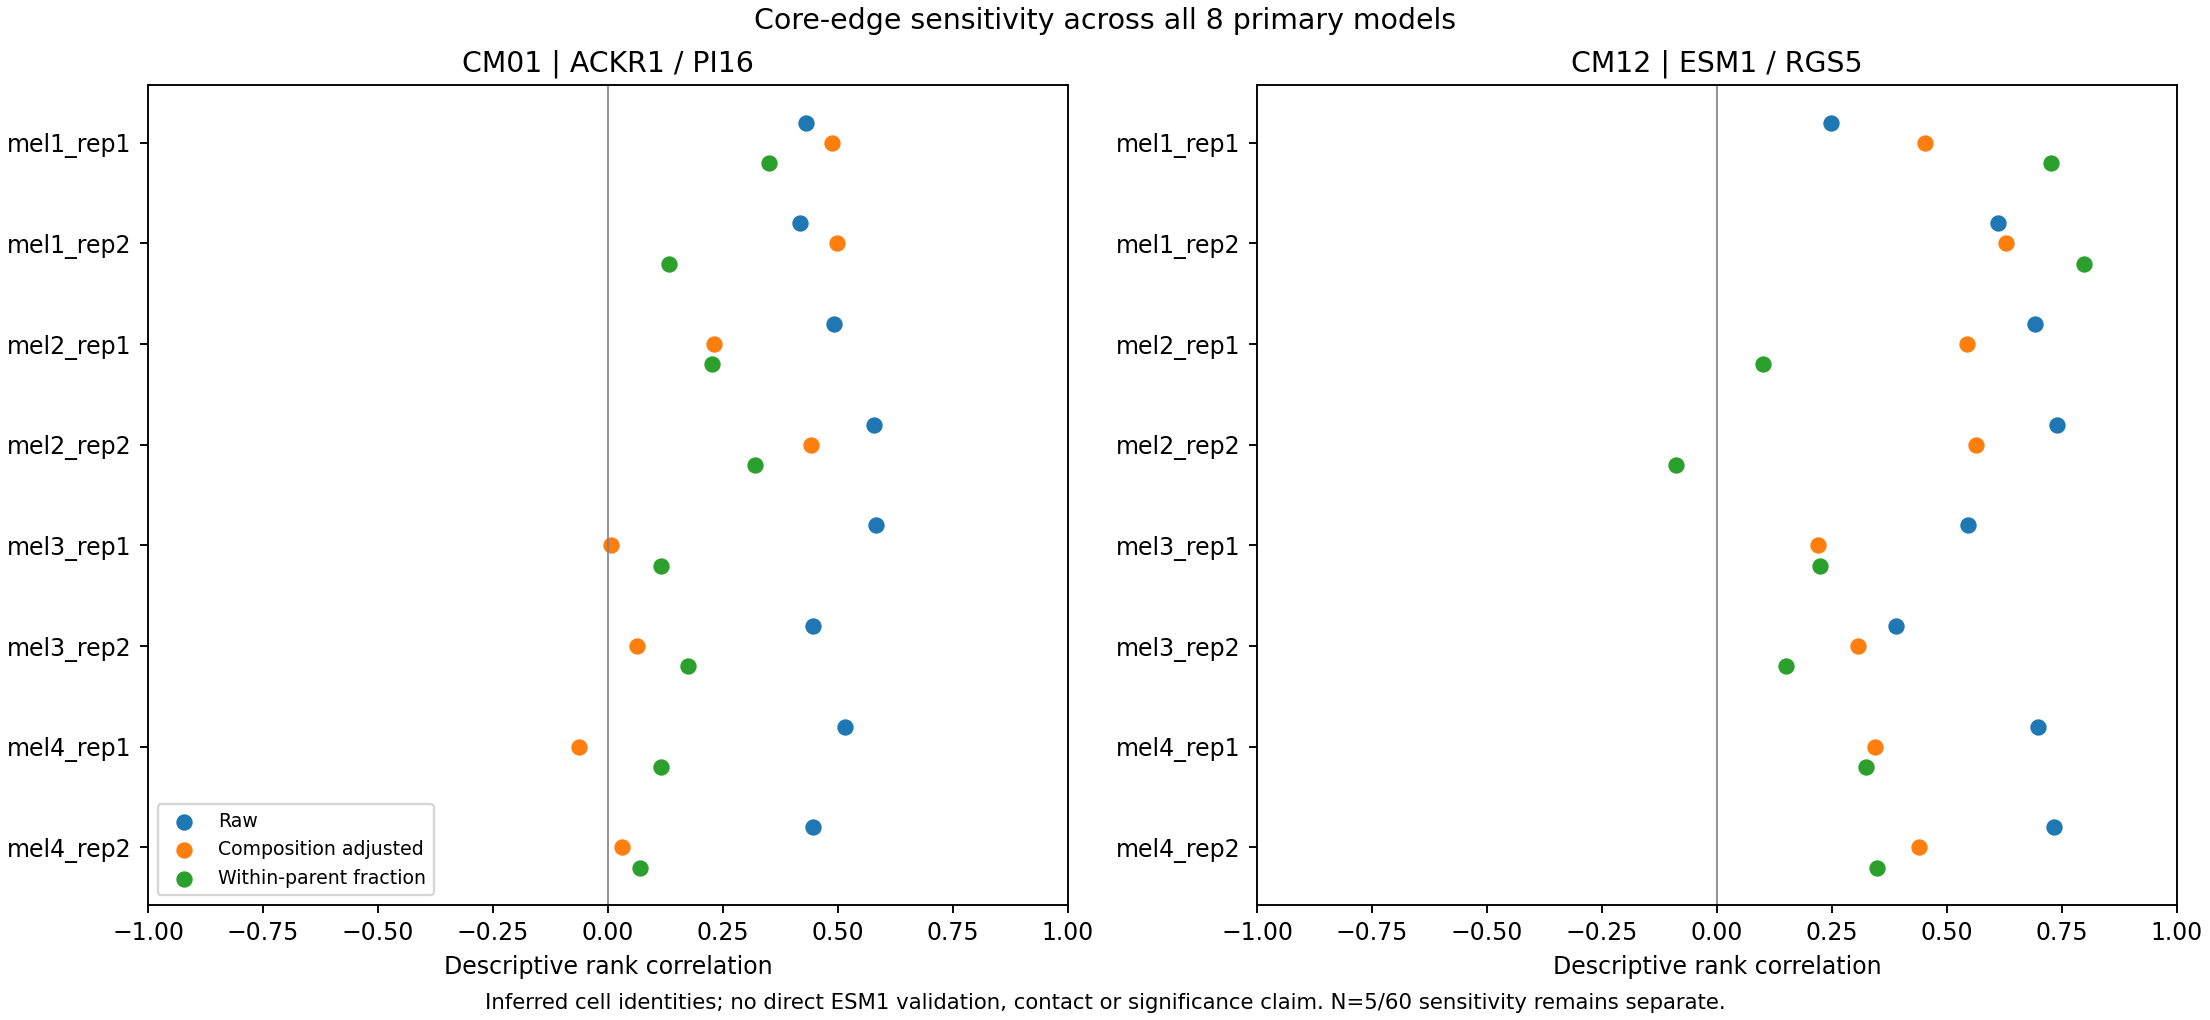

The file beside this chart, header and first rows:
section	posterior	cm	node1	node2	n_spots	raw_spearman	partial_rank_total_melanoma_other_nuisan…	parent_fraction_spearman
mel1_rep1_N30	means	CM01	Endo_venous_ACKR1	Str_Fib_PI16	279	0.4303	0.4868	0.3504
mel1_rep1_N30	means	CM12	Endo_tip_ESM1	Str_Pericyte_RGS5	279	0.2488	0.4524	0.7256
mel1_rep1_N30	q05	CM01	Endo_venous_ACKR1	Str_Fib_PI16	279	0.5122	0.4526	0.4106
mel1_rep1_N30	q05	CM12	Endo_tip_ESM1	Str_Pericyte_RGS5	279	0.223	0.448	0.7638
mel1_rep2_N30	means	CM01	Endo_venous_ACKR1	Str_Fib_PI16	293	0.4175	0.497	0.1335
mel1_rep2_N30	means	CM12	Endo_tip_ESM1	Str_Pericyte_RGS5	293	0.6114	0.6295	0.7976
mel1_rep2_N30	q05	CM01	Endo_venous_ACKR1	Str_Fib_PI16	293	0.49	0.4725	0.2161
mel1_rep2_N30	q05	CM12	Endo_tip_ESM1	Str_Pericyte_RGS5	293	0.6146	0.6195	0.822
mel2_rep1_N30	means	CM01	Endo_venous_ACKR1	Str_Fib_PI16	383	0.4925	0.2308	0.2265
mel2_rep1_N30	means	CM12	Endo_tip_ESM1	Str_Pericyte_RGS5	383	0.6926	0.5444	0.09913
mel2_rep1_N30	q05	CM01	Endo_venous_ACKR1	Str_Fib_PI16	383	0.5692	0.2771	0.3039
mel2_rep1_N30	q05	CM12	Endo_tip_ESM1	Str_Pericyte_RGS5	383	0.7544	0.5898	0.08619
mel2_rep2_N30	means	CM01	Endo_venous_ACKR1	Str_Fib_PI16	380	0.5792	0.441	0.3196
mel2_rep2_N30	means	CM12	Endo_tip_ESM1	Str_Pericyte_RGS5	380	0.7405	0.5628	-0.08908
mel2_rep2_N30	q05	CM01	Endo_venous_ACKR1	Str_Fib_PI16	380	0.6073	0.4535	0.3389
mel2_rep2_N30	q05	CM12	Endo_tip_ESM1	Str_Pericyte_RGS5	380	0.7932	0.5917	-0.1627
mel3_rep1_N30	means	CM01	Endo_venous_ACKR1	Str_Fib_PI16	256	0.5817	0.005684	0.1146
mel3_rep1_N30	means	CM12	Endo_tip_ESM1	Str_Pericyte_RGS5	256	0.5451	0.2205	0.2239
mel3_rep1_N30	q05	CM01	Endo_venous_ACKR1	Str_Fib_PI16	256	0.6326	0.04208	0.1358
mel3_rep1_N30	q05	CM12	Endo_tip_ESM1	Str_Pericyte_RGS5	256	0.5636	0.1608	0.1949
mel3_rep2_N30	means	CM01	Endo_venous_ACKR1	Str_Fib_PI16	294	0.4456	0.06343	0.1746
mel3_rep2_N30	means	CM12	Endo_tip_ESM1	Str_Pericyte_RGS5	294	0.3893	0.3069	0.1494
mel3_rep2_N30	q05	CM01	Endo_venous_ACKR1	Str_Fib_PI16	294	0.4699	0.01936	0.1441
mel3_rep2_N30	q05	CM12	Endo_tip_ESM1	Str_Pericyte_RGS5	294	0.3858	0.2177	0.2809
mel4_rep1_N30	means	CM01	Endo_venous_ACKR1	Str_Fib_PI16	212	0.5158	-0.06393	0.1159
mel4_rep1_N30	means	CM12	Endo_tip_ESM1	Str_Pericyte_RGS5	212	0.6983	0.3427	0.3231
mel4_rep1_N30	q05	CM01	Endo_venous_ACKR1	Str_Fib_PI16	212	0.6385	-0.05694	0.08705
mel4_rep1_N30	q05	CM12	Endo_tip_ESM1	Str_Pericyte_RGS5	212	0.7458	0.2828	0.2291
mel4_rep2_N30	means	CM01	Endo_venous_ACKR1	Str_Fib_PI16	248	0.4448	0.02984	0.06859
mel4_rep2_N30	means	CM12	Endo_tip_ESM1	Str_Pericyte_RGS5	248	0.7324	0.4402	0.3474
mel4_rep2_N30	q05	CM01	Endo_venous_ACKR1	Str_Fib_PI16	248	0.4688	0.01626	0.08032
mel4_rep2_N30	q05	CM12	Endo_tip_ESM1	Str_Pericyte_RGS5	248	0.7296	0.3602	0.2583
